Run: headless pygame with SDL's dummy video driver; simulated clock (each Clock.tick advances the game by its frame time, no real sleeping); random seed 0; keys injected as events and as key.get_pressed() state; no mouse input.
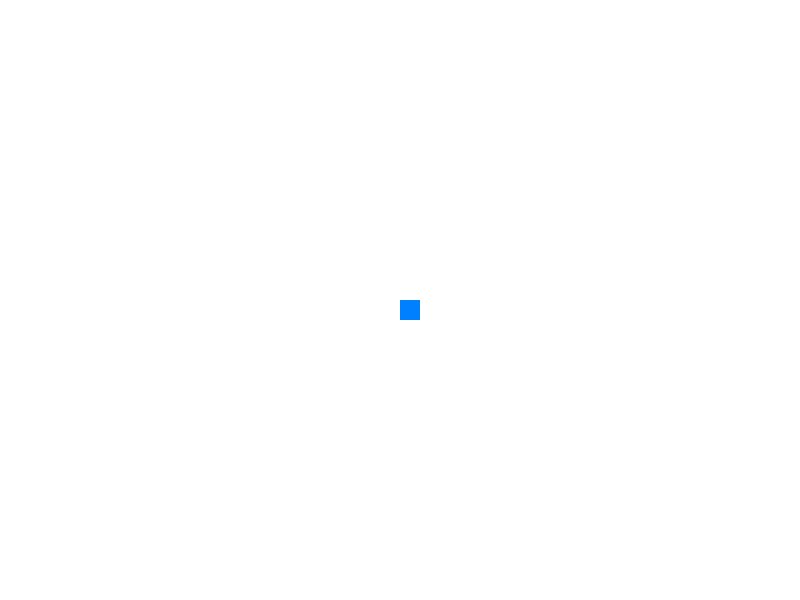
Frame 1 of 4 · flips 1–60 · no input
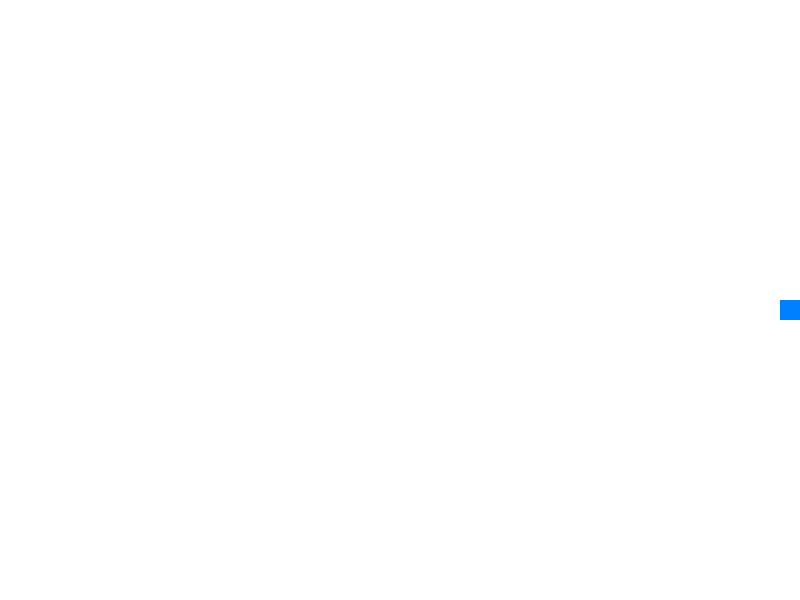
Frame 2 of 4 · flips 61–180 · tapped SPACE, RETURN · held RIGHT (→), D
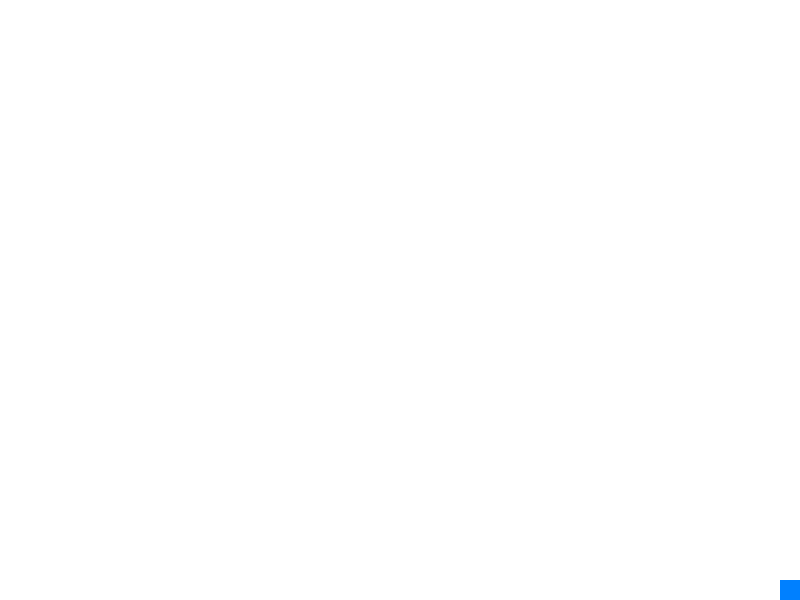
Frame 3 of 4 · flips 181–300 · held DOWN (↓), S
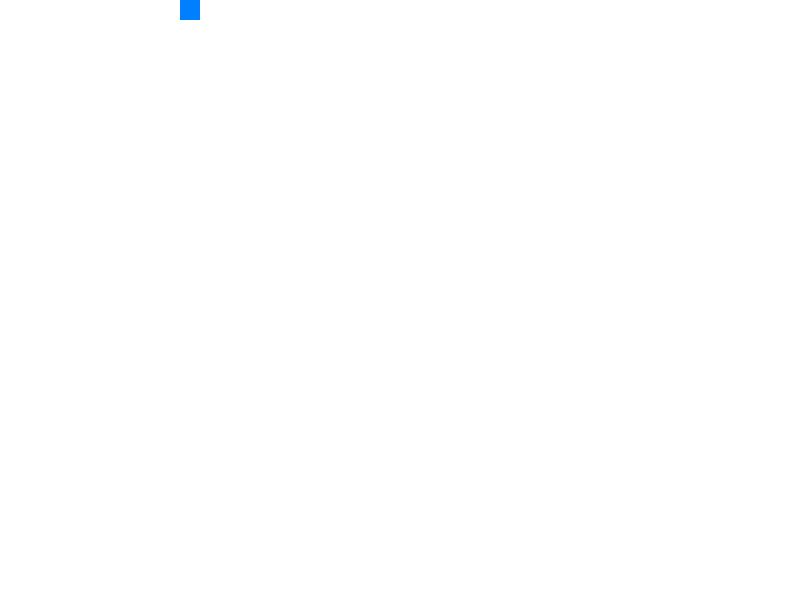
Frame 4 of 4 · flips 301–420 · held LEFT (←), A, UP (↑), W

The pygame program that drew these frames:

import pygame
from pygame.locals import *

pygame.init()

# Set up display
width, height = 800, 600
screen = pygame.display.set_mode((width, height))
pygame.display.set_caption("Player Movement App")

clock = pygame.time.Clock()

# Player variables
player_x, player_y = width // 2, height // 2
player_speed = 5

# Main game loop
running = True
while running:
    for event in pygame.event.get():
        if event.type == QUIT:
            running = False

    # Handle player input
    keys = pygame.key.get_pressed()
    if keys[K_LEFT]:
        player_x -= player_speed
    if keys[K_RIGHT]:
        player_x += player_speed
    if keys[K_UP]:
        player_y -= player_speed
    if keys[K_DOWN]:
        player_y += player_speed

    # Keep the player within the screen boundaries
    player_x = max(0, min(player_x, width - 20))
    player_y = max(0, min(player_y, height - 20))

    # Draw to the screen
    screen.fill((255, 255, 255))  # Set background color
    pygame.draw.rect(screen, (0, 128, 255), (player_x, player_y, 20, 20))  # Draw the player

    pygame.display.flip()
    clock.tick(60)  # Adjust frame rate

pygame.quit()
